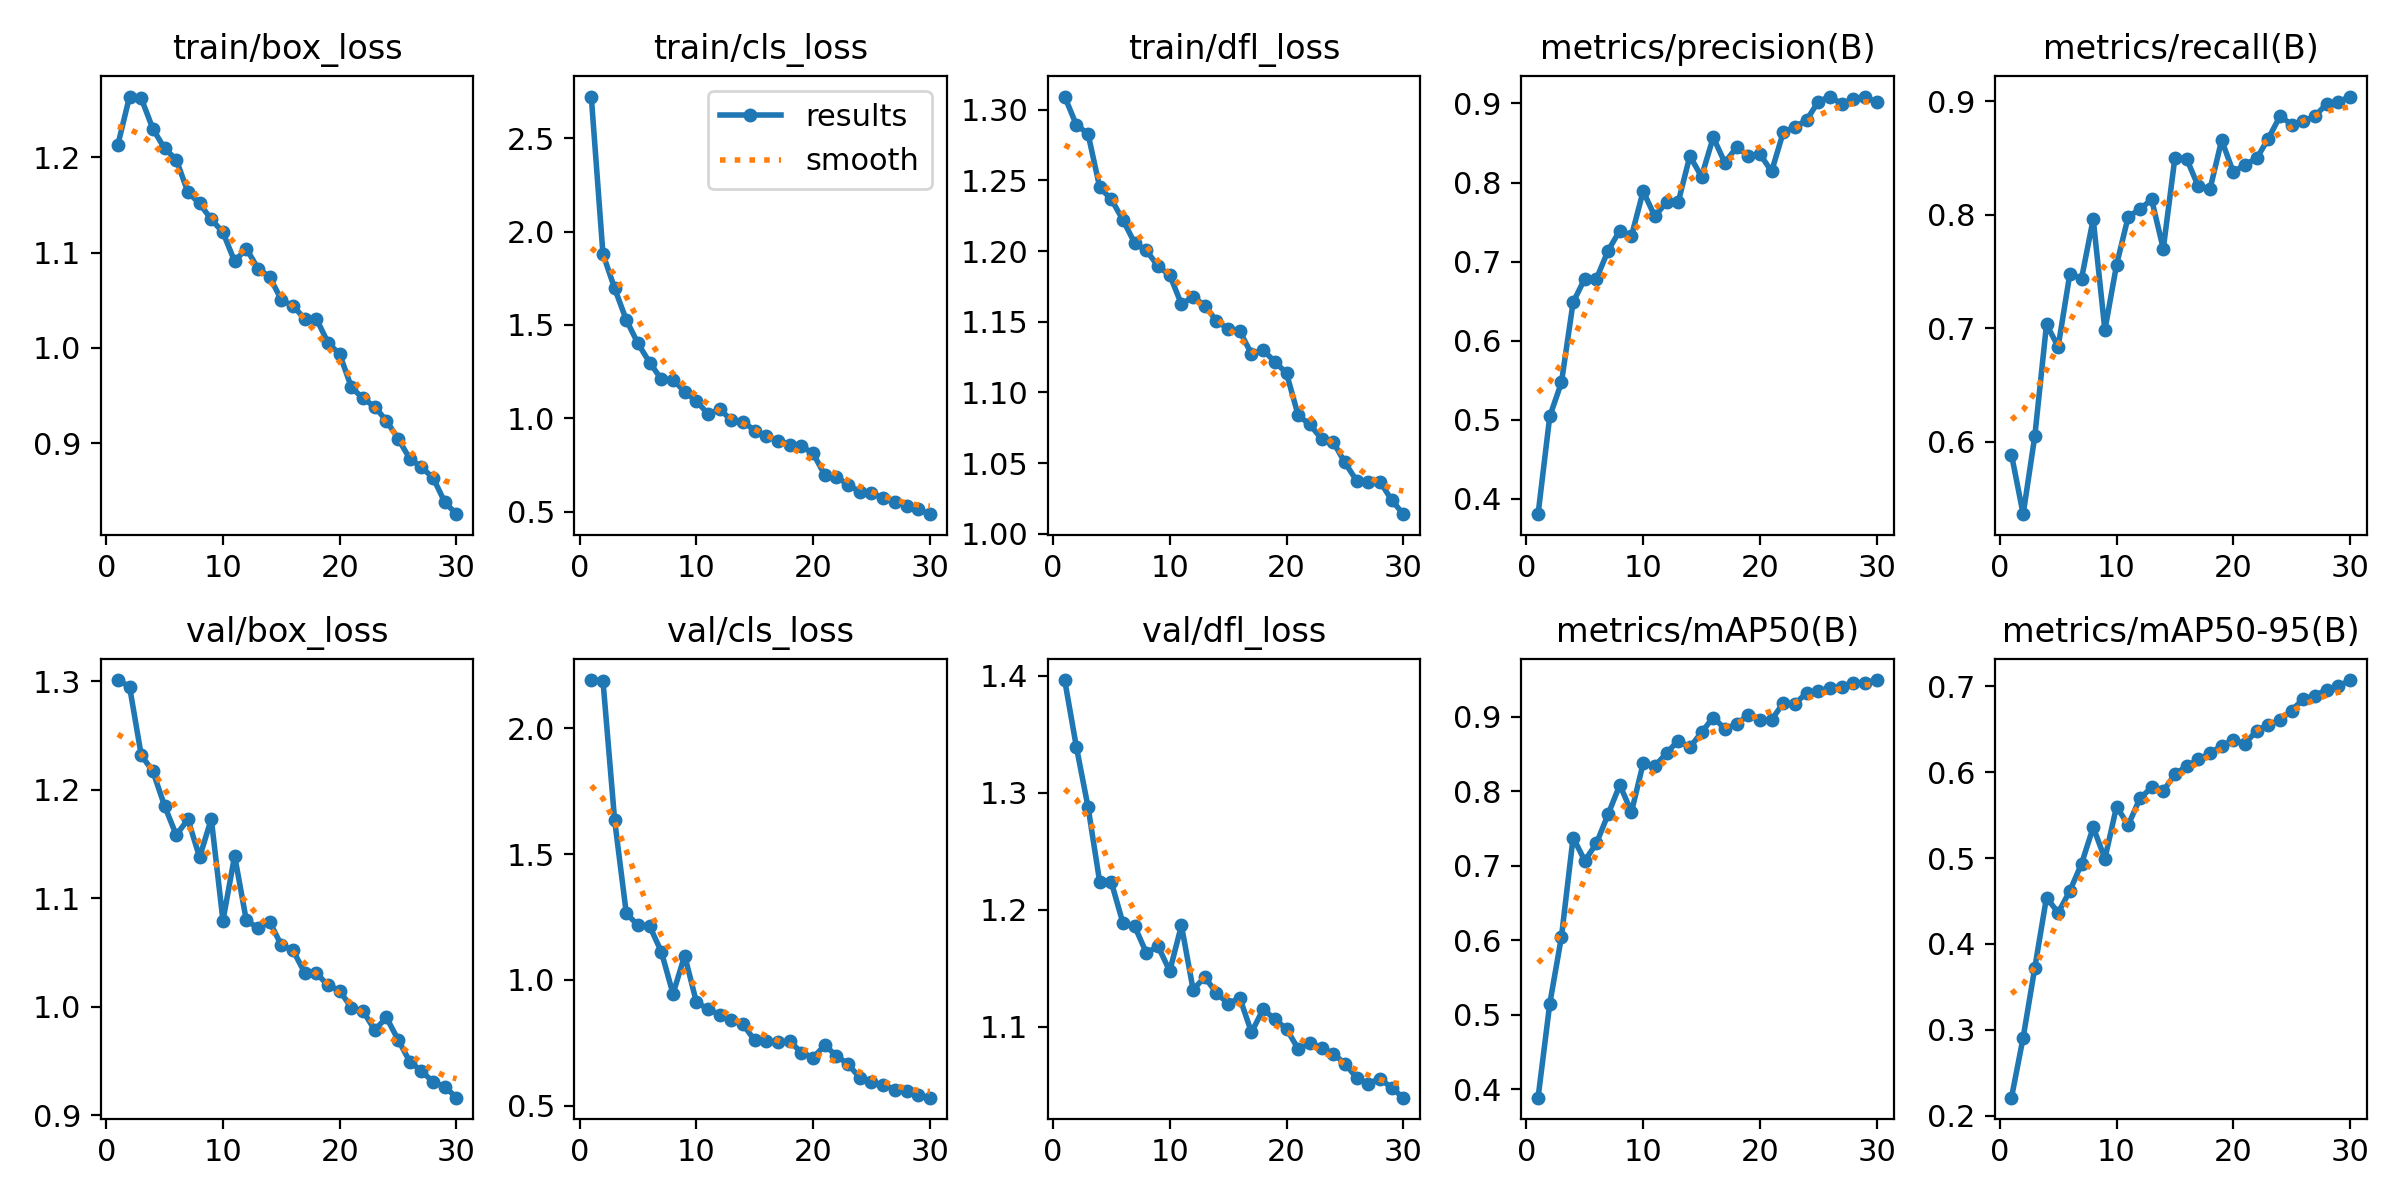

Values plotted in this chart, from the file beside it:
epoch, time, train/box_loss, train/cls_loss, train/dfl_loss, metrics/precision(B), metrics/recall(B), metrics/mAP50(B), metrics/mAP50-95(B), val/box_loss, val/cls_loss, val/dfl_loss, lr/pg0, lr/pg1, lr/pg2
1, 56.76, 1.213, 2.724, 1.309, 0.3805, 0.5888, 0.3886, 0.2208, 1.301, 2.191, 1.396, 0.0003681, 0.0003681, 0.0003681
2, 98.74, 1.264, 1.88, 1.289, 0.5042, 0.5363, 0.5146, 0.2908, 1.295, 2.189, 1.339, 0.000714, 0.000714, 0.000714
3, 141.2, 1.262, 1.696, 1.283, 0.5471, 0.6052, 0.6044, 0.3724, 1.232, 1.635, 1.288, 0.001036, 0.001036, 0.001036
4, 182.3, 1.23, 1.526, 1.245, 0.6484, 0.7033, 0.7379, 0.454, 1.217, 1.264, 1.224, 0.001001, 0.001001, 0.001001
5, 222.5, 1.209, 1.401, 1.237, 0.6785, 0.6839, 0.7068, 0.4363, 1.185, 1.217, 1.223, 0.0009643, 0.0009643, 0.0009643
6, 263.9, 1.198, 1.298, 1.222, 0.6784, 0.7479, 0.7302, 0.4618, 1.158, 1.213, 1.188, 0.0009277, 0.0009277, 0.0009277
7, 304.3, 1.163, 1.209, 1.206, 0.714, 0.7437, 0.7693, 0.4934, 1.173, 1.112, 1.186, 0.000891, 0.000891, 0.000891
8, 344.5, 1.151, 1.207, 1.2, 0.7393, 0.7962, 0.8085, 0.5359, 1.138, 0.9445, 1.163, 0.0008544, 0.0008544, 0.0008544
9, 384.7, 1.135, 1.142, 1.189, 0.7325, 0.6984, 0.7723, 0.4994, 1.173, 1.097, 1.169, 0.0008177, 0.0008177, 0.0008177
10, 424.5, 1.121, 1.092, 1.183, 0.789, 0.7558, 0.8375, 0.56, 1.079, 0.9125, 1.148, 0.000781, 0.000781, 0.000781
11, 464.3, 1.091, 1.023, 1.162, 0.7573, 0.7983, 0.8339, 0.5384, 1.139, 0.8831, 1.187, 0.0007444, 0.0007444, 0.0007444
12, 505.4, 1.104, 1.047, 1.168, 0.7752, 0.8046, 0.8511, 0.5696, 1.079, 0.8621, 1.132, 0.0007077, 0.0007077, 0.0007077
13, 545.7, 1.083, 0.991, 1.161, 0.7751, 0.8135, 0.8682, 0.5823, 1.072, 0.8418, 1.142, 0.000671, 0.000671, 0.000671
14, 586, 1.074, 0.9809, 1.151, 0.8335, 0.7699, 0.859, 0.5782, 1.078, 0.8229, 1.129, 0.0006344, 0.0006344, 0.0006344
15, 625.8, 1.05, 0.9339, 1.145, 0.8074, 0.8502, 0.8792, 0.5977, 1.057, 0.7596, 1.12, 0.0005977, 0.0005977, 0.0005977
16, 665.7, 1.044, 0.9029, 1.143, 0.8571, 0.8492, 0.8991, 0.6071, 1.052, 0.7563, 1.125, 0.0005611, 0.0005611, 0.0005611
17, 706.7, 1.031, 0.8795, 1.127, 0.8251, 0.8248, 0.8841, 0.615, 1.031, 0.7525, 1.095, 0.0005244, 0.0005244, 0.0005244
18, 746.9, 1.031, 0.8591, 1.13, 0.8447, 0.8223, 0.89, 0.622, 1.031, 0.7562, 1.115, 0.0004877, 0.0004877, 0.0004877
19, 788.1, 1.005, 0.8508, 1.122, 0.8341, 0.8656, 0.9029, 0.6308, 1.02, 0.7114, 1.107, 0.0004511, 0.0004511, 0.0004511
20, 828, 0.9934, 0.8113, 1.114, 0.8361, 0.8375, 0.8956, 0.6374, 1.015, 0.6915, 1.098, 0.0004144, 0.0004144, 0.0004144
21, 868.3, 0.9586, 0.696, 1.084, 0.8141, 0.8441, 0.8961, 0.6332, 0.9989, 0.7396, 1.081, 0.0003777, 0.0003777, 0.0003777
22, 906.7, 0.947, 0.6855, 1.077, 0.8636, 0.8495, 0.9185, 0.6486, 0.9959, 0.6989, 1.086, 0.0003411, 0.0003411, 0.0003411
23, 945.2, 0.9383, 0.644, 1.067, 0.8703, 0.867, 0.9177, 0.655, 0.9783, 0.6648, 1.082, 0.0003044, 0.0003044, 0.0003044
24, 983.7, 0.9236, 0.6051, 1.065, 0.879, 0.8868, 0.9321, 0.6608, 0.9899, 0.6111, 1.077, 0.0002678, 0.0002678, 0.0002678
25, 1023, 0.9048, 0.6001, 1.05, 0.9025, 0.8794, 0.9348, 0.6719, 0.9695, 0.5939, 1.069, 0.0002311, 0.0002311, 0.0002311
26, 1062, 0.8838, 0.5708, 1.038, 0.9088, 0.8821, 0.9388, 0.6855, 0.9493, 0.5834, 1.057, 0.0001944, 0.0001944, 0.0001944
27, 1100, 0.8749, 0.5497, 1.037, 0.8996, 0.8868, 0.9406, 0.6893, 0.9405, 0.564, 1.052, 0.0001578, 0.0001578, 0.0001578
28, 1139, 0.8636, 0.5316, 1.037, 0.9058, 0.8976, 0.9454, 0.6963, 0.9305, 0.559, 1.056, 0.0001211, 0.0001211, 0.0001211
29, 1180, 0.8382, 0.512, 1.024, 0.9083, 0.8993, 0.946, 0.7001, 0.9261, 0.5421, 1.048, 8.4436e-05, 8.4436e-05, 8.4436e-05
30, 1228, 0.8256, 0.486, 1.014, 0.9016, 0.904, 0.9494, 0.7074, 0.916, 0.5321, 1.04, 4.7773e-05, 4.7773e-05, 4.7773e-05
